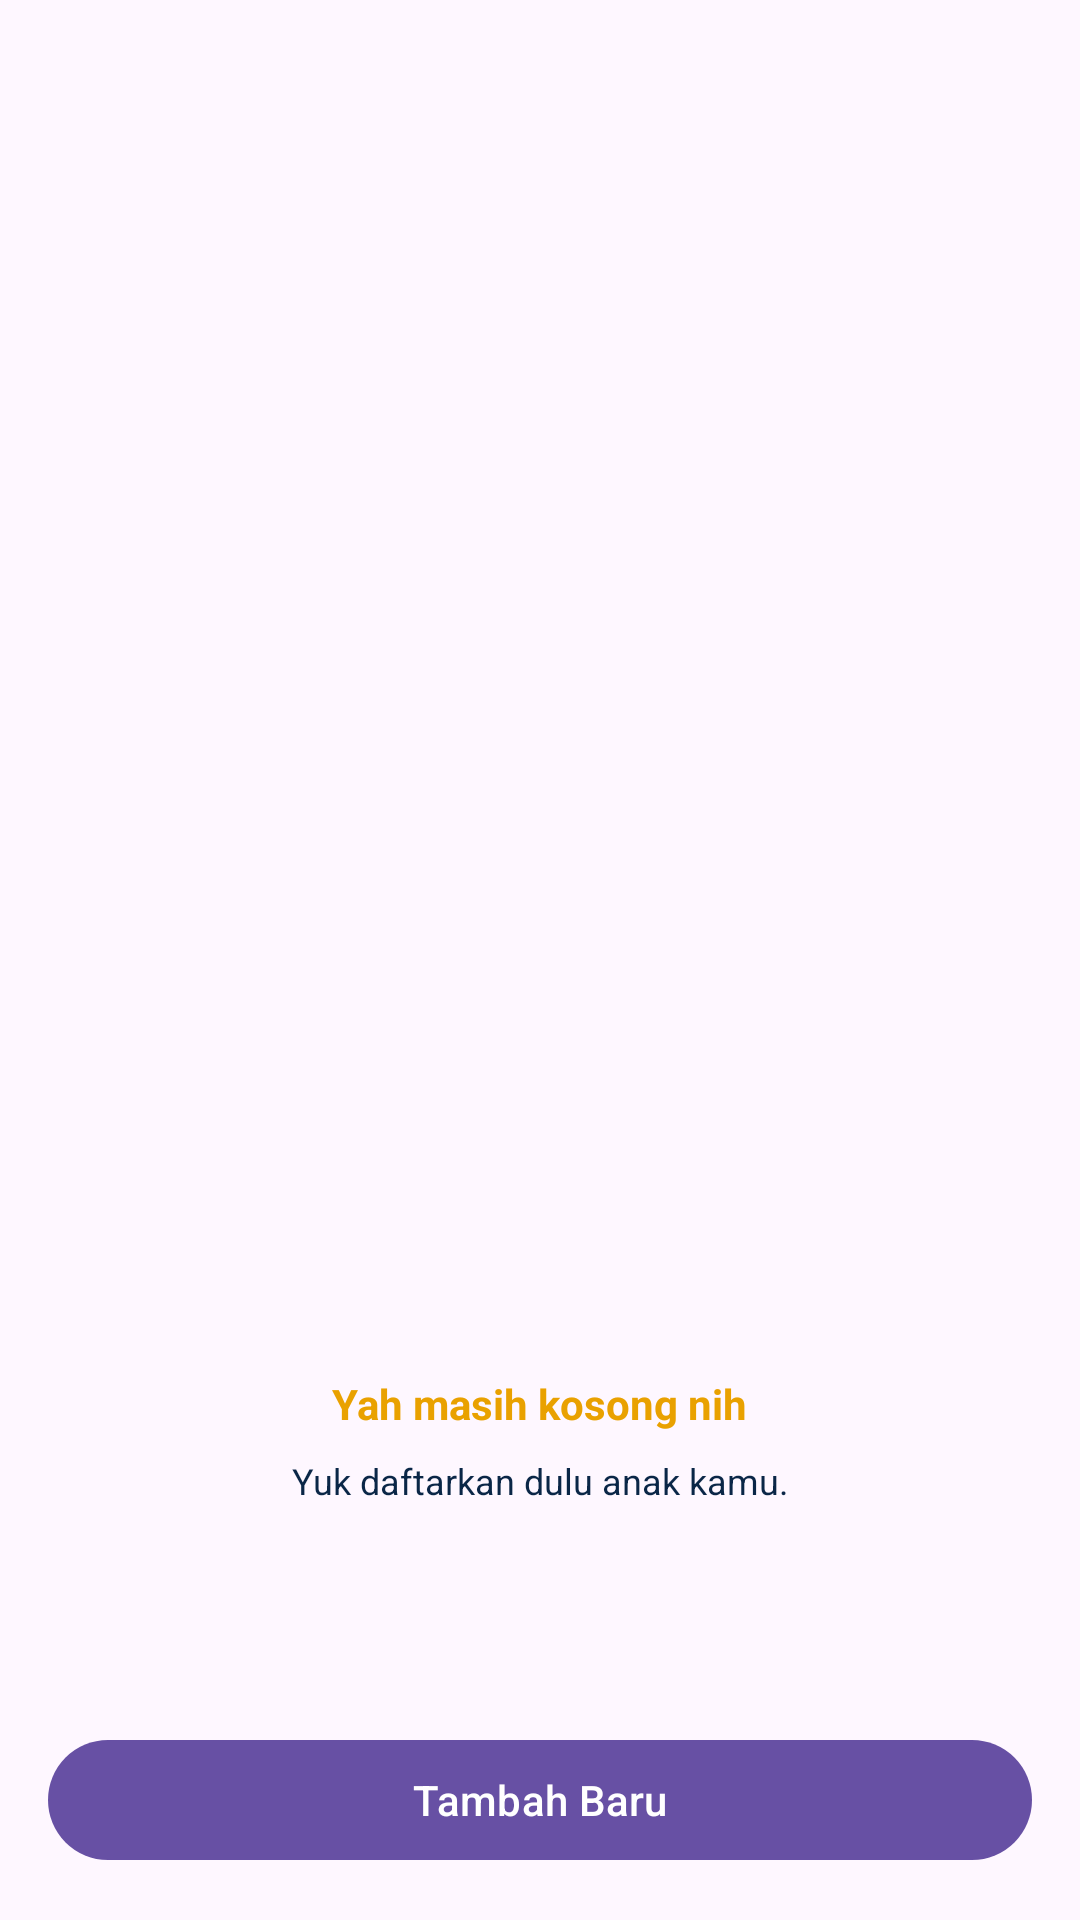

Layout XML and referenced resources for this Android screen:
<!-- AndroidManifest.xml: application theme Theme.JejakAnak -->
<!-- res/layout/layout_empty_children.xml -->
<?xml version="1.0" encoding="utf-8"?>
<androidx.constraintlayout.widget.ConstraintLayout xmlns:android="http://schemas.android.com/apk/res/android"
    xmlns:app="http://schemas.android.com/apk/res-auto"
    android:layout_width="match_parent"
    android:layout_height="match_parent">

    <LinearLayout
        android:id="@+id/container_empty_data"
        android:layout_width="match_parent"
        android:layout_height="wrap_content"
        android:layout_marginHorizontal="16dp"
        android:gravity="center"
        android:orientation="vertical"
        app:layout_constraintBottom_toBottomOf="parent"
        app:layout_constraintEnd_toEndOf="parent"
        app:layout_constraintStart_toStartOf="parent"
        app:layout_constraintTop_toTopOf="parent">

        <ImageView
            android:id="@+id/iv_empty"
            android:layout_width="320dp"
            android:layout_height="320dp"
            android:importantForAccessibility="no"
            android:src="@drawable/image_empty" />

        <TextView
            android:id="@+id/tv_empty_title"
            style="@style/font_14_bold_yellow_E9A100"
            android:layout_width="wrap_content"
            android:layout_height="wrap_content"
            android:text="@string/empty_title"
            android:textAlignment="center" />

        <TextView
            android:id="@+id/tv_empty_subtitle"
            style="@style/font_12_normal_dark_blue_180B3F"
            android:layout_width="wrap_content"
            android:layout_height="wrap_content"
            android:layout_marginTop="8dp"
            android:text="@string/empty_child_content"
            android:textAlignment="center" />
    </LinearLayout>

    <com.google.android.material.button.MaterialButton
        android:id="@+id/btn_add_child_empty_state"
        android:layout_width="match_parent"
        android:layout_height="wrap_content"
        android:layout_marginHorizontal="16dp"
        android:layout_marginBottom="16dp"
        android:text="@string/add_button"
        app:layout_constraintBottom_toBottomOf="parent"
        app:layout_constraintEnd_toEndOf="parent"
        app:layout_constraintStart_toStartOf="parent" />
</androidx.constraintlayout.widget.ConstraintLayout>
<!-- resources referenced by this layout -->
<resources>
  <string name="add_button">Tambah Baru</string>
  <string name="empty_child_content">Yuk daftarkan dulu anak kamu.</string>
  <string name="empty_title">Yah masih kosong nih</string>
  <style name="font_12_normal_dark_blue_180B3F">
          <item name="android:textSize">12sp</item>
          <item name="android:textColor">@color/dark_blue_0A2647</item>
          <item name="android:textStyle">normal</item>
      </style>
  <style name="font_14_bold_yellow_E9A100">
          <item name="android:textSize">14sp</item>
          <item name="android:textColor">@color/yellow_E9A100</item>
          <item name="android:textStyle">bold</item>
      </style>
  <style name="Theme.JejakAnak" parent="Base.Theme.JejakAnak" />
  <color name="dark_blue_0A2647">#0A2647</color>
  <color name="yellow_E9A100">#E9A100</color>
  <style name="Base.Theme.JejakAnak" parent="Theme.Material3.DayNight.NoActionBar">
          
          
      </style>
</resources>
